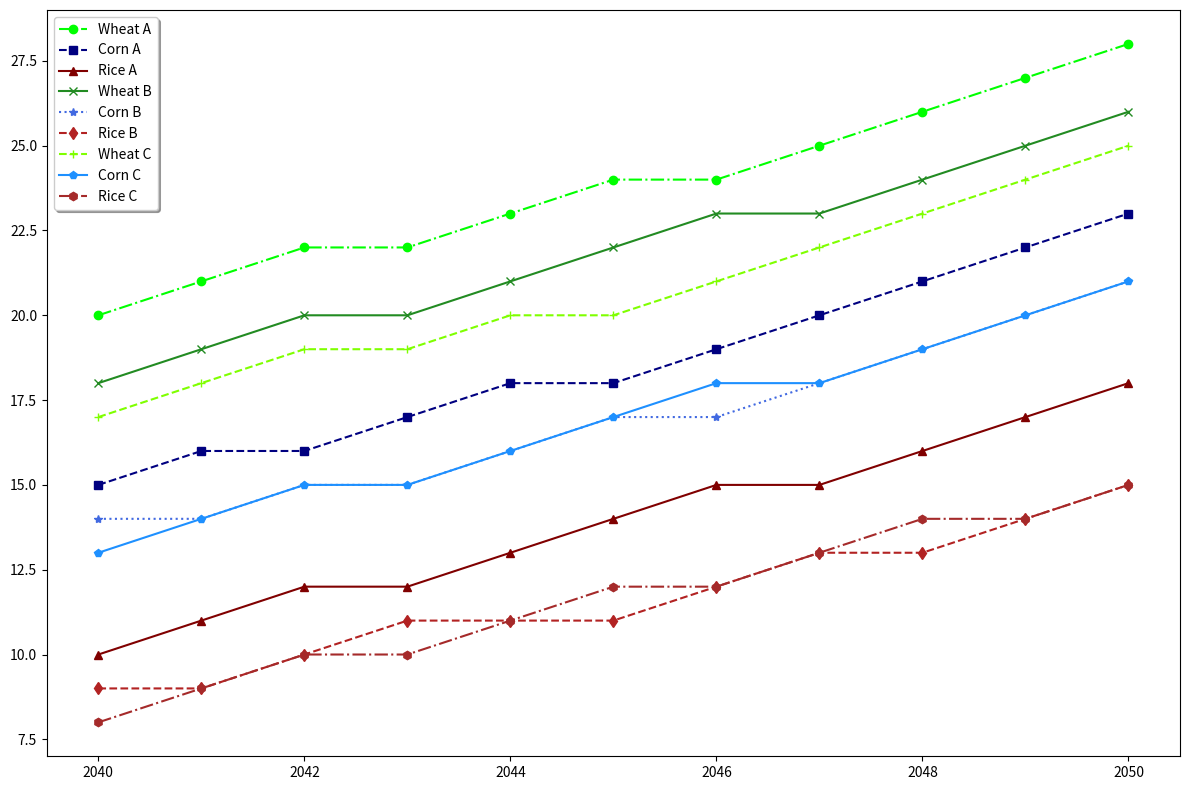

Recreate this plot in Python.
import matplotlib.pyplot as plt
import numpy as np

years = np.arange(2040, 2051)

wheat_a = np.array([20, 21, 22, 22, 23, 24, 24, 25, 26, 27, 28])
corn_a = np.array([15, 16, 16, 17, 18, 18, 19, 20, 21, 22, 23])
rice_a = np.array([10, 11, 12, 12, 13, 14, 15, 15, 16, 17, 18])
wheat_b = np.array([18, 19, 20, 20, 21, 22, 23, 23, 24, 25, 26])
corn_b = np.array([14, 14, 15, 15, 16, 17, 17, 18, 19, 20, 21])
rice_b = np.array([9, 9, 10, 11, 11, 11, 12, 13, 13, 14, 15])
wheat_c = np.array([17, 18, 19, 19, 20, 20, 21, 22, 23, 24, 25])
corn_c = np.array([13, 14, 15, 15, 16, 17, 18, 18, 19, 20, 21])
rice_c = np.array([8, 9, 10, 10, 11, 12, 12, 13, 14, 14, 15])

fig, ax = plt.subplots(figsize=(12, 8))

ax.plot(years, wheat_a, color='lime', linestyle='-.', marker='o', label='Wheat A')
ax.plot(years, corn_a, color='navy', linestyle='--', marker='s', label='Corn A')
ax.plot(years, rice_a, color='maroon', linestyle='-', marker='^', label='Rice A')

ax.plot(years, wheat_b, color='forestgreen', linestyle='-', marker='x', label='Wheat B')
ax.plot(years, corn_b, color='royalblue', linestyle=':', marker='*', label='Corn B')
ax.plot(years, rice_b, color='firebrick', linestyle='--', marker='d', label='Rice B')

ax.plot(years, wheat_c, color='chartreuse', linestyle='--', marker='+', label='Wheat C')
ax.plot(years, corn_c, color='dodgerblue', linestyle='-', marker='p', label='Corn C')
ax.plot(years, rice_c, color='brown', linestyle='-.', marker='h', label='Rice C')

ax.grid(False)

ax.legend(loc='upper left', frameon=True, shadow=True)

plt.tight_layout()
plt.show()
